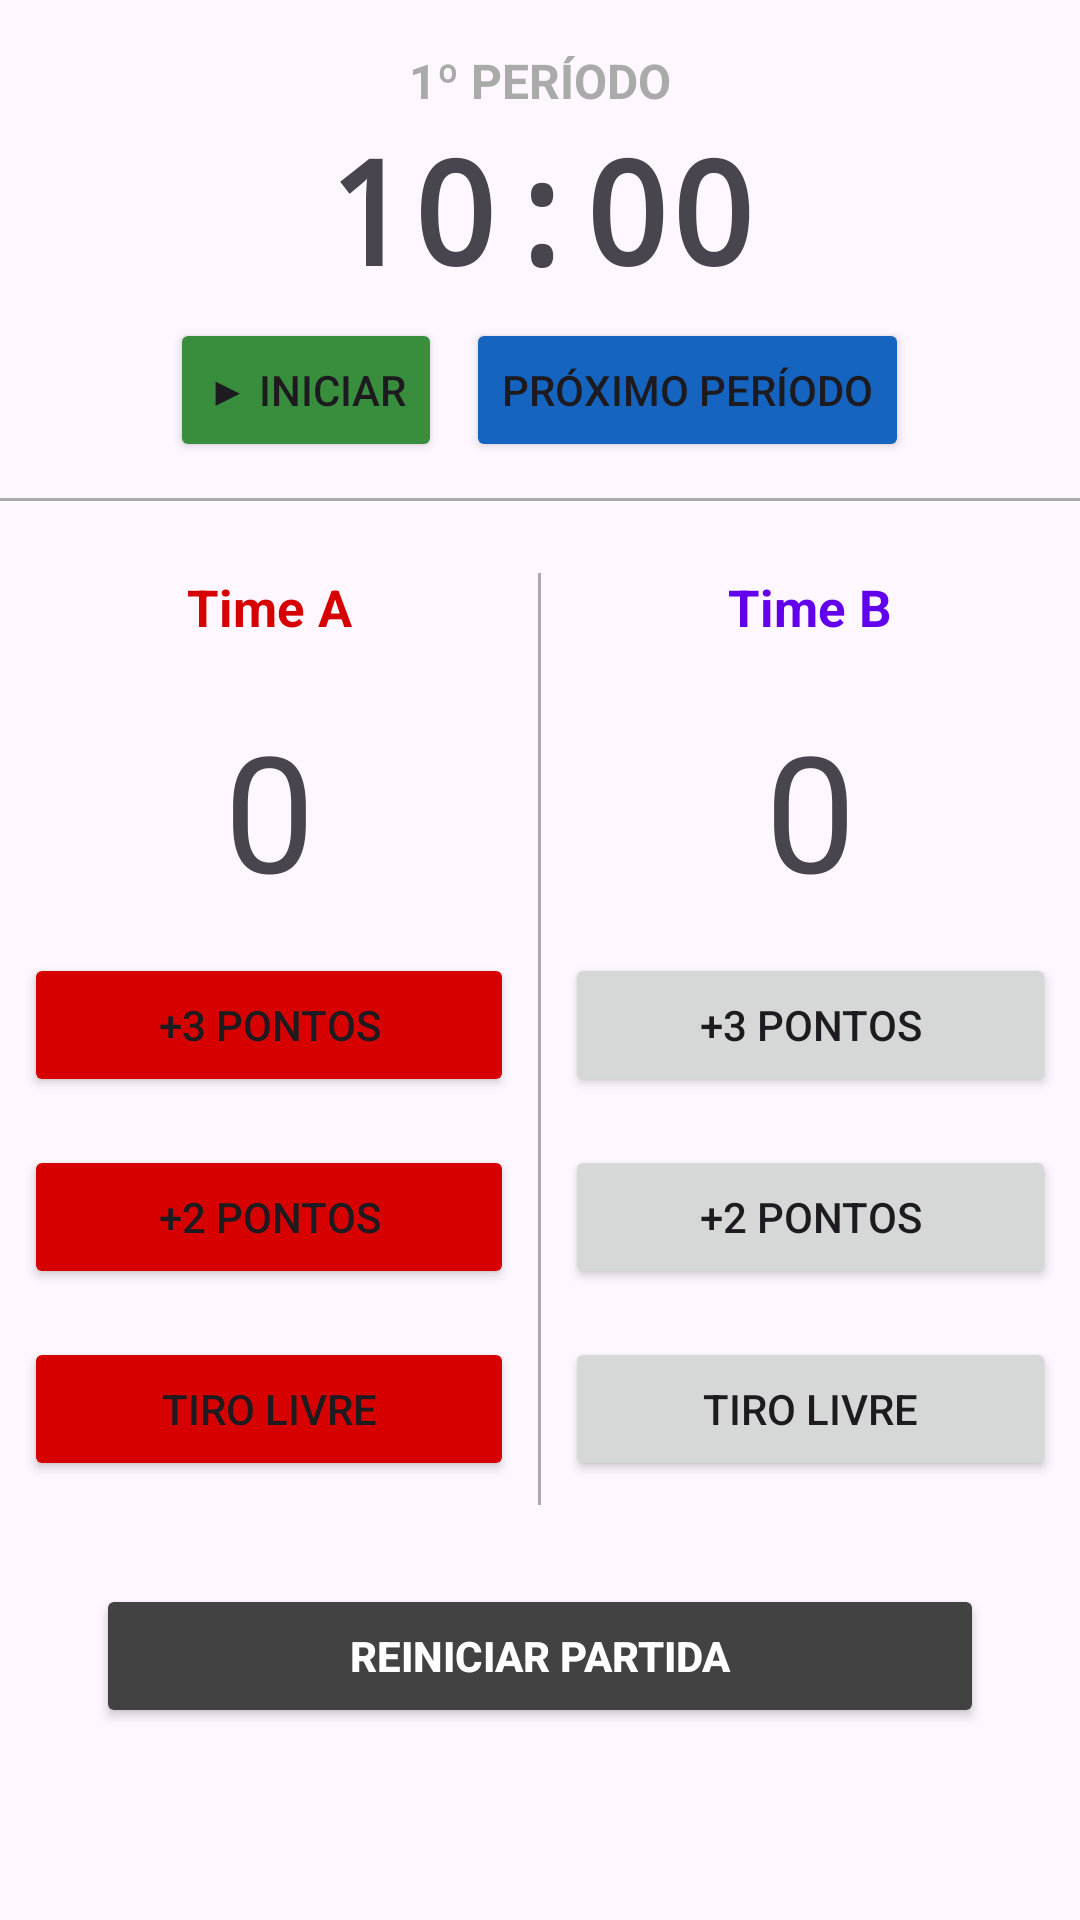

The Android layout XML behind this screen, and the referenced resources:
<!-- AndroidManifest.xml: application theme Theme.Mobile_basketball -->
<!-- res/layout/layout_main.xml -->
<?xml version="1.0" encoding="utf-8"?>
<RelativeLayout xmlns:android="http://schemas.android.com/apk/res/android"
    android:layout_width="match_parent"
    android:layout_height="match_parent"
    android:paddingTop="16dp"
    android:paddingBottom="32dp">

    <LinearLayout
        android:id="@+id/secaoCronometro"
        android:layout_width="match_parent"
        android:layout_height="wrap_content"
        android:orientation="vertical"
        android:gravity="center"
        android:paddingBottom="8dp">

        <TextView
            android:id="@+id/txtPeriodo"
            android:layout_width="wrap_content"
            android:layout_height="wrap_content"
            android:text="1º PERÍODO"
            android:textSize="16sp"
            android:textStyle="bold"
            android:textColor="@android:color/darker_gray"/>

        <TextView
            android:id="@+id/txtCronometro"
            android:layout_width="wrap_content"
            android:layout_height="wrap_content"
            android:text="10:00"
            android:textSize="48sp"
            android:textStyle="bold"
            android:fontFamily="monospace"/>

        <LinearLayout
            android:layout_width="wrap_content"
            android:layout_height="wrap_content"
            android:orientation="horizontal">

            <Button
                android:id="@+id/btnIniciarPausar"
                android:layout_width="wrap_content"
                android:layout_height="wrap_content"
                android:layout_margin="4dp"
                android:text="▶ INICIAR"
                android:backgroundTint="#388E3C"/>

            <Button
                android:id="@+id/btnProximoPeriodo"
                android:layout_width="wrap_content"
                android:layout_height="wrap_content"
                android:layout_margin="4dp"
                android:text="PRÓXIMO PERÍODO"
                android:backgroundTint="#1565C0"/>
        </LinearLayout>

        <View
            android:layout_width="match_parent"
            android:layout_height="1dp"
            android:background="@android:color/darker_gray"
            android:layout_marginTop="8dp"/>
    </LinearLayout>

    <LinearLayout
        android:id="@+id/secaoTimes"
        android:layout_width="match_parent"
        android:layout_height="wrap_content"
        android:layout_below="@id/secaoCronometro"
        android:orientation="horizontal">

        <LinearLayout
            android:layout_width="0dp"
            android:layout_height="wrap_content"
            android:layout_weight="1"
            android:orientation="vertical">

            <TextView
                android:id="@+id/timeA"
                android:layout_width="match_parent"
                android:layout_height="wrap_content"
                android:gravity="center"
                android:padding="16dp"
                android:text="Time A"
                android:textSize="17sp"
                android:textColor="#d60000"
                android:fontFamily="sans-serif"
                android:textStyle="bold"/>

            <TextView
                android:id="@+id/placarTimeA"
                android:layout_width="match_parent"
                android:layout_height="wrap_content"
                android:gravity="center"
                android:padding="4dp"
                android:text="0"
                android:textSize="54sp"
                android:fontFamily="sans-serif"
                android:backgroundTint="#d60000"/>

            <Button
                android:id="@+id/tresPontosA"
                android:layout_width="match_parent"
                android:layout_height="wrap_content"
                android:layout_margin="8dp"
                android:text="+3 PONTOS"
                android:backgroundTint="#d60000"/>

            <Button
                android:id="@+id/doisPontosA"
                android:layout_width="match_parent"
                android:layout_height="wrap_content"
                android:layout_margin="8dp"
                android:text="+2 PONTOS"
                android:backgroundTint="#d60000"/>

            <Button
                android:id="@+id/tiroLivreA"
                android:layout_width="match_parent"
                android:layout_height="wrap_content"
                android:layout_margin="8dp"
                android:text="Tiro Livre"
                android:backgroundTint="#d60000"/>
        </LinearLayout>

        <View
            android:layout_width="1dp"
            android:layout_height="match_parent"
            android:background="@android:color/darker_gray"
            android:layout_marginTop="16dp"/>

        <LinearLayout
            android:layout_width="0dp"
            android:layout_height="wrap_content"
            android:layout_weight="1"
            android:orientation="vertical">

            <TextView
                android:id="@+id/timeB"
                android:layout_width="match_parent"
                android:layout_height="wrap_content"
                android:gravity="center"
                android:padding="16dp"
                android:text="Time B"
                android:textColor="#6200EE"
                android:textSize="17sp"
                android:fontFamily="sans-serif"
                android:textStyle="bold"/>

            <TextView
                android:id="@+id/placarTimeB"
                android:layout_width="match_parent"
                android:layout_height="wrap_content"
                android:gravity="center"
                android:padding="4dp"
                android:text="0"
                android:textSize="54sp"
                android:fontFamily="sans-serif"/>

            <Button
                android:id="@+id/tresPontosB"
                android:layout_width="match_parent"
                android:layout_height="wrap_content"
                android:layout_margin="8dp"
                android:text="+3 PONTOS"/>

            <Button
                android:id="@+id/doisPontosB"
                android:layout_width="match_parent"
                android:layout_height="wrap_content"
                android:layout_margin="8dp"
                android:text="+2 PONTOS"/>

            <Button
                android:id="@+id/tiroLivreB"
                android:layout_width="match_parent"
                android:layout_height="wrap_content"
                android:layout_margin="8dp"
                android:text="Tiro Livre"/>
        </LinearLayout>

    </LinearLayout>

    <Button
        android:id="@+id/reiniciarPartida"
        android:layout_width="match_parent"
        android:layout_height="wrap_content"
        android:text="Reiniciar Partida"
        android:backgroundTint="@color/cardview_dark_background"
        android:textSize="14sp"
        android:textColor="@color/white"
        android:layout_alignParentBottom="true"
        android:layout_centerHorizontal="true"
        android:layout_margin="32dp"
        android:textStyle="bold"/>
</RelativeLayout>
<!-- resources referenced by this layout -->
<resources>
  <style name="Theme.Mobile_basketball" parent="Base.Theme.Mobile_basketball" />
  <style name="Base.Theme.Mobile_basketball" parent="Theme.Material3.DayNight.NoActionBar">
          
          
      </style>
  <!-- not gathered from this repository: default colours our renderer supplied (Android Studio template values) -->
  <color name="white">#FFFFFFFF</color>
</resources>
